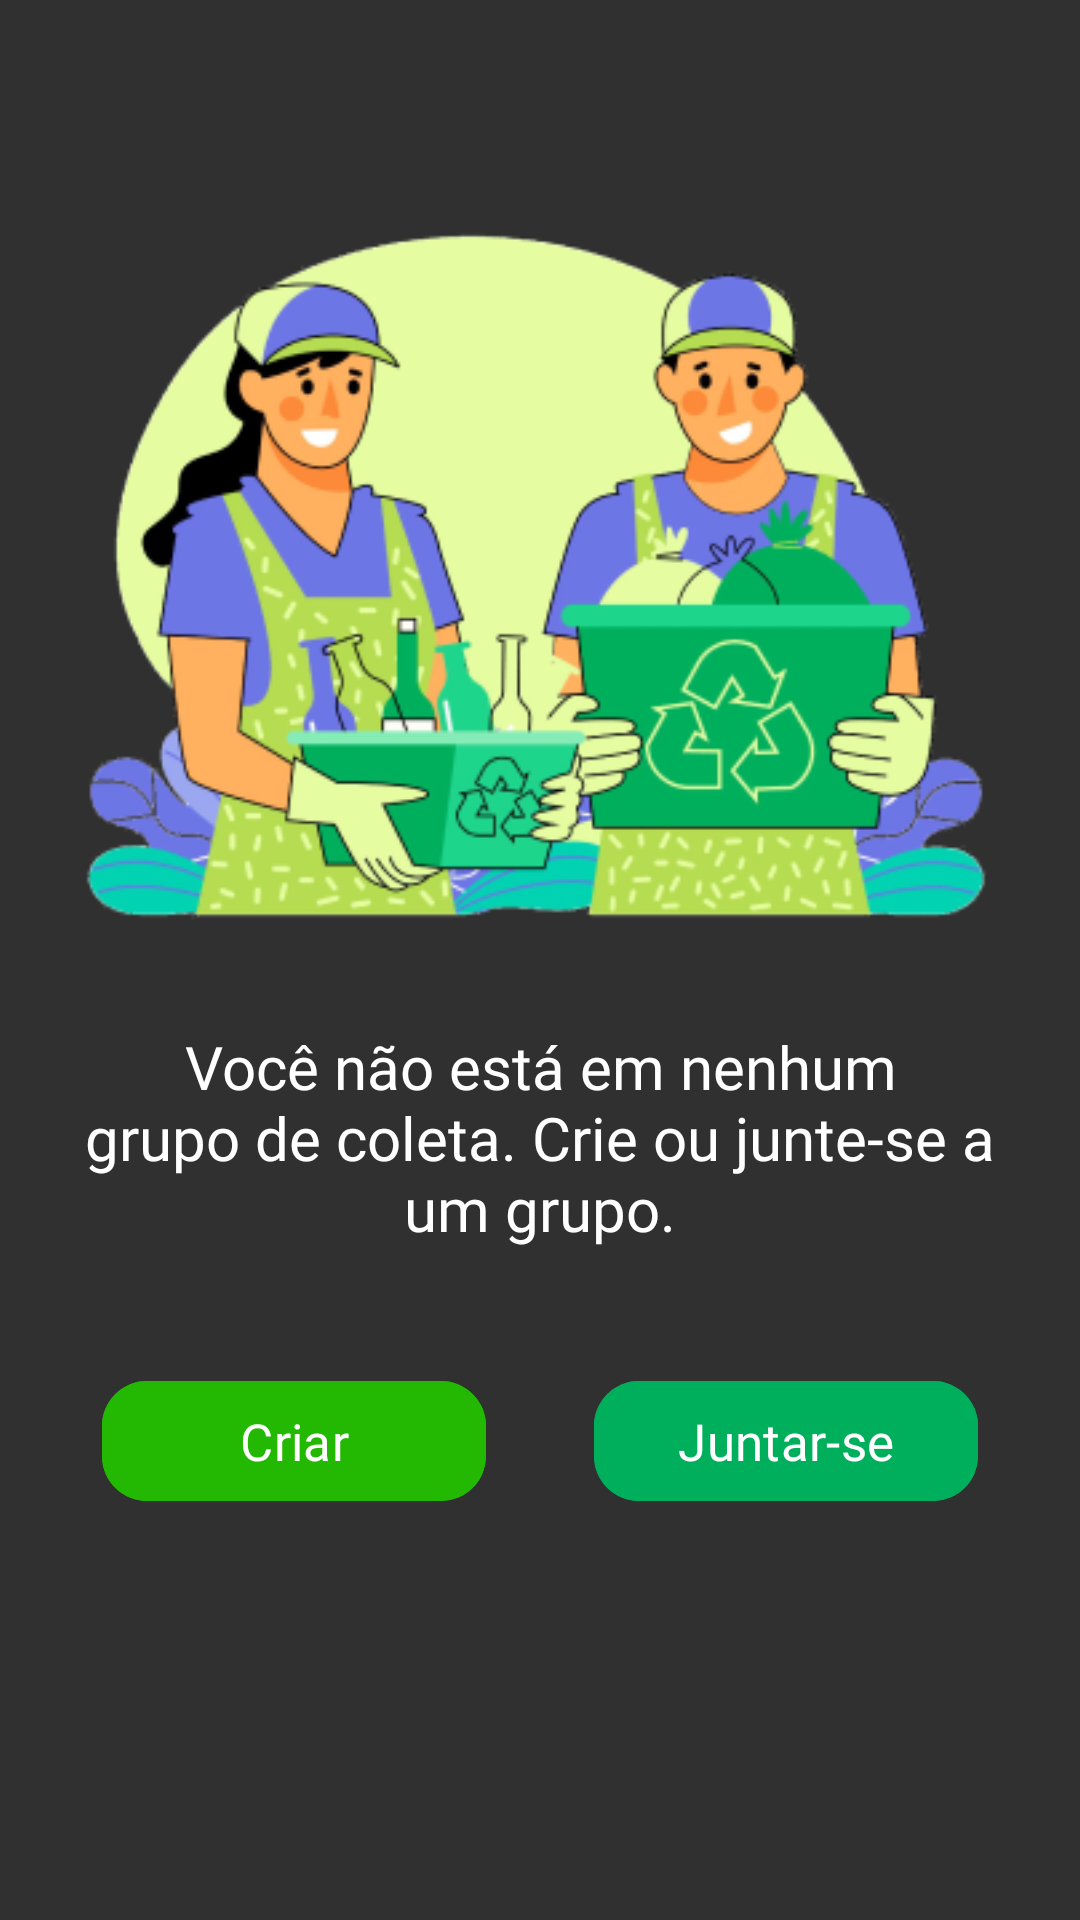

This screen was rendered from an Android layout file. Write that file and the resources it references.
<!-- AndroidManifest.xml: application theme Theme.Projetofinaldmo -->
<!-- res/layout/activity_main.xml -->
<?xml version="1.0" encoding="utf-8"?>
<LinearLayout xmlns:android="http://schemas.android.com/apk/res/android"
    xmlns:app="http://schemas.android.com/apk/res-auto"
    android:layout_width="match_parent"
    android:layout_height="match_parent"
    android:background="@color/dark_gray"
    android:orientation="vertical"
    android:padding="16dp">

    <TextView
        android:layout_width="wrap_content"
        android:layout_height="wrap_content"
        android:layout_gravity="center"
        android:layout_marginTop="10dp"
        android:layout_marginBottom="16dp"
        android:fontFamily="@font/poppins"
        android:id="@+id/txt_bemVindo"
        android:textAlignment="center"
        android:textColor="@android:color/white"
        android:textFontWeight="400"
        android:textSize="24sp" />

    <ImageView
        android:layout_width="350dp"
        android:layout_height="wrap_content"
        android:layout_gravity="center"
        android:adjustViewBounds="true"
        android:src="@drawable/menu_vazio" />

    <TextView
        android:layout_width="match_parent"
        android:layout_height="wrap_content"
        android:layout_gravity="center"
        android:fontFamily="@font/poppins"
        android:paddingTop="30dp"
        android:text="Você não está em nenhum
                    grupo de coleta. Crie ou junte-se a um grupo."
        android:textAlignment="center"
        android:textColor="@color/white"
        android:textFontWeight="100"
        android:textSize="20sp" />

    <LinearLayout
        android:layout_width="match_parent"
        android:layout_height="wrap_content"
        android:gravity="center"
        android:layout_marginEnd="18dp"
        android:layout_marginStart="18dp"
        android:layout_marginTop="40dp"
        android:orientation="horizontal">

        <com.google.android.material.button.MaterialButton
            android:id="@+id/btn_criar_grupo"
            android:layout_width="0dp"
            android:layout_height="wrap_content"
            android:layout_weight="1"
            android:layout_marginEnd="18dp"
            android:backgroundTint="@color/colorPrimary"
            android:fontFamily="@font/poppins"
            android:text="Criar"
            android:textColor="@color/white"
            android:textSize="17dp"
            app:cornerRadius="15dp" />

        <com.google.android.material.button.MaterialButton
            android:id="@+id/btn_entrar_grupo"
            android:layout_width="0dp"
            android:layout_height="wrap_content"
            android:layout_weight="1"
            android:layout_marginStart="18dp"
            android:backgroundTint="@color/greenSecondary"
            android:fontFamily="@font/poppins"
            android:text="Juntar-se"
            android:textColor="@color/white"
            android:textSize="17dp"
            app:cornerRadius="15dp" />

    </LinearLayout>



</LinearLayout>
<!-- resources referenced by this layout -->
<resources>
  <color name="colorPrimary">#23B801</color>
  <color name="dark_gray">#303030</color>
  <color name="greenSecondary">#00AF5C</color>
  <color name="white">#FFFFFF</color>
  <!-- drawable menu_vazio: png bitmap (drawable, 89504 bytes) -->
  <style name="Theme.Projetofinaldmo" parent="Base.Theme.Projetofinaldmo" />
  <style name="Base.Theme.Projetofinaldmo" parent="Theme.Material3.DayNight.NoActionBar">
          <item name="colorPrimary">@color/colorPrimary</item>
          <item name="colorPrimaryVariant">@color/black</item>
          
          <item name="colorSecondary">@color/ColorSencondary</item>
          
          <item name="android:statusBarColor" tools:targetApi="l">?attr/colorPrimaryVariant</item>
      </style>
  <color name="black">#000000</color>
  <color name="ColorSencondary">#ADFFFF</color>
</resources>
